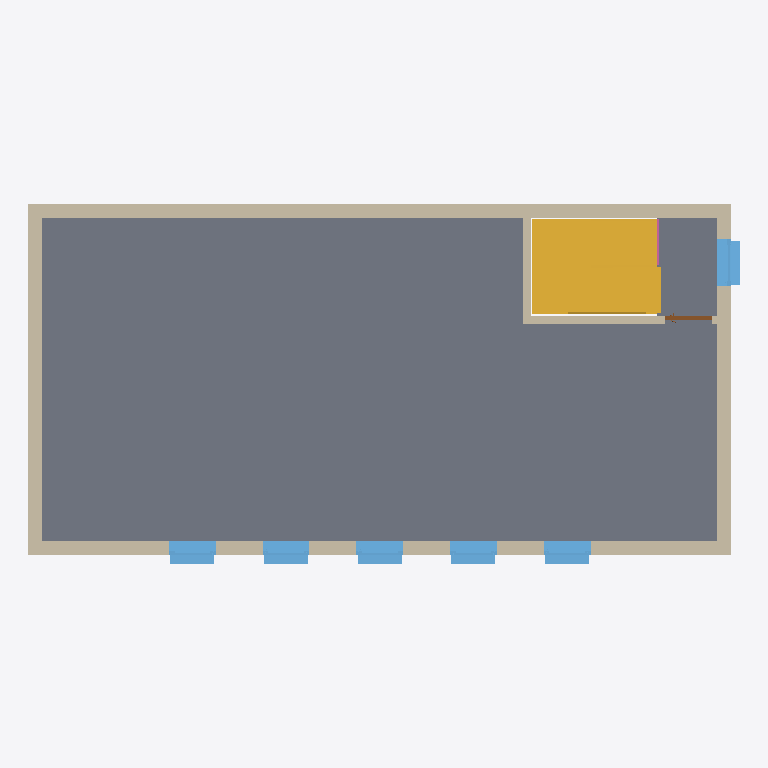
Plan cut of the same IFC building model at storey 'OG 2 - OK RFB' (level 6.00 m, cut at 7.40 m), seen from above with north up, elements coloured by IFC class: 6 walls (beige), 6 windows (light blue), 1 slab (grey), 1 stair (yellow), 1 door (brown), 1 railing (pink). Cut surfaces are drawn darker.
Extent 15.2 m × 7.7 m × 9.4 m (x, y, z). Storeys (7): EG 1 - OK RFB at 0.00 m; EG 1 - OK FFB at 0.20 m; OG 1 - OK RFB at 3.00 m; OG 1 - OK FFB at 3.20 m; OG 2 - OK RFB at 6.00 m; OG 2 - OK FFB at 6.20 m; OG 2 - UK RD at 8.80 m. Elements (46): 17 IfcWindow, 13 IfcWallStandardCase, 5 IfcWall, 4 IfcDoor, 3 IfcSlab, 2 IfcStair, 1 IfcRailing, 1 IfcRoof.

HEADER;
FILE_DESCRIPTION(('ViewDefinition [CoordinationView_V2.0]'),'2;1');
FILE_NAME('20BIM0001','2020-06-16T13:42:47',(''),(''),'The EXPRESS Data Manager Version 5.02.0100.07 : 28 Aug 2013','20190327_2315(x64) - Exporter 20.0.0.377 - Alternativ-UI 20.0.0.377','');
FILE_SCHEMA(('IFC2X3'));
ENDSEC;
DATA;
#105=IFCPROJECT('0v2MVlR31COuwYMuK0QjjA',#41,'20BIM0001',$,$,'','Aktiv',(#97),#92);
#60480=IFCSITE('0v2MVlR31COuwYMuK0Qjj8',#41,'Default',$,$,#60477,$,$,.ELEMENT.,$,$,$,$,$);
#115=IFCBUILDING('0v2MVlR31COuwYMuK0QjjB',#41,'',$,$,#32,$,'',.ELEMENT.,$,$,$);
#148=IFCBUILDINGSTOREY('0v2MVlR31COuwYMuN$iIWl',#41,'EG 1 - OK RFB',$,'Ebene:Ebene OK FFB',#147,$,'EG 1 - OK RFB',.ELEMENT.,0.0);
#154=IFCBUILDINGSTOREY('0v2MVlR31COuwYMuN$iIWR',#41,'EG 1 - OK FFB',$,'Ebene:Ebene OK FFB',#153,$,'EG 1 - OK FFB',.ELEMENT.,20.0);
#166=IFCBUILDINGSTOREY('0v2MVlR31COuwYMuN$iIWi',#41,'OG 1 - OK RFB',$,'Ebene:Ebene OK FFB',#165,$,'OG 1 - OK RFB',.ELEMENT.,300.0);
#172=IFCBUILDINGSTOREY('0v2MVlR31COuwYMuN$iIWO',#41,'OG 1 - OK FFB',$,'Ebene:Ebene OK FFB',#171,$,'OG 1 - OK FFB',.ELEMENT.,320.0);
#184=IFCBUILDINGSTOREY('0v2MVlR31COuwYMuN$iIWj',#41,'OG 2 - OK RFB',$,'Ebene:Ebene OK FFB',#183,$,'OG 2 - OK RFB',.ELEMENT.,600.0);
#190=IFCBUILDINGSTOREY('0v2MVlR31COuwYMuN$iIWP',#41,'OG 2 - OK FFB',$,'Ebene:Ebene OK FFB',#189,$,'OG 2 - OK FFB',.ELEMENT.,620.0);
#196=IFCBUILDINGSTOREY('0v2MVlR31COuwYMuN$iIWA',#41,'OG 2 - UK RD',$,'Ebene:Ebene OK FFB',#195,$,'OG 2 - UK RD',.ELEMENT.,880.0);
#1400=IFCSLAB('1J$ls43HX77AnaniXCxSB8',#41,'Geschossdecke:STB + Belag 200+200 (40cm):2373902',$,'Geschossdecke:STB + Belag 200+200 (40cm)',#1219,#1398,'2373902',.FLOOR.);
#12251=IFCSTAIR('1J$ls43HX77AnaniXCxSSI',#41,'Fertigbetontreppe:Treppe:2374868',$,'Fertigbetontreppe:Fertigbetontreppe  - 2 Stockwerkstrennlinien',#12250,$,'2374868',.NOTDEFINED.);
#1848=IFCWALLSTANDARDCASE('1J$ls43HX77AnaniXCxSBb',#41,'Basiswand:Futura - STB 30cm:2373923',$,'Basiswand:Futura - STB 30cm',#1802,#1846,'2373923');
#2425=IFCWALL('1J$ls43HX77AnaniXCxSBX',#41,'Basiswand:Futura - STB 30cm:2373927',$,'Basiswand:Futura - STB 30cm',#2096,#2423,'2373927');
#2520=IFCWALLSTANDARDCASE('1J$ls43HX77AnaniXCxSBl',#41,'Basiswand:Futura - STB 30cm:2373929',$,'Basiswand:Futura - STB 30cm',#2449,#2518,'2373929');
#2072=IFCWALL('1J$ls43HX77AnaniXCxSBZ',#41,'Basiswand:Futura - STB 30cm:2373925',$,'Basiswand:Futura - STB 30cm',#1899,#2070,'2373925');
#12195=IFCWALLSTANDARDCASE('1J$ls43HX77AnaniXCxSTU',#41,'Basiswand:Futura - KS 17,5cm:2374808',$,'Basiswand:Futura - KS 17,5cm',#12175,#12193,'2374808');
#4878=IFCWINDOW('1J$ls43HX77AnaniXCxSA6',#41,'FE 1 tlg - DrehKipp:Fenster CO-Working:2373952',$,'FE 1 tlg - DrehKipp:Fenster CO-Working',#4877,#4872,'2373952',200.000000000001,100.0);
#4932=IFCWINDOW('1J$ls43HX77AnaniXCxSA4',#41,'FE 1 tlg - DrehKipp:Fenster CO-Working:2373954',$,'FE 1 tlg - DrehKipp:Fenster CO-Working',#4931,#4926,'2373954',200.000000000001,100.0);
#4959=IFCWINDOW('1J$ls43HX77AnaniXCxSA5',#41,'FE 1 tlg - DrehKipp:Fenster CO-Working:2373955',$,'FE 1 tlg - DrehKipp:Fenster CO-Working',#4958,#4953,'2373955',200.000000000001,100.0);
#4986=IFCWINDOW('1J$ls43HX77AnaniXCxSA2',#41,'FE 1 tlg - DrehKipp:Fenster CO-Working:2373956',$,'FE 1 tlg - DrehKipp:Fenster CO-Working',#4985,#4980,'2373956',200.000000000001,100.0);
#6877=IFCWINDOW('1J$ls43HX77AnaniXCxSAn',#41,'FE 1 tlg - DrehKipp:Fenster CO-Working:2374007',$,'FE 1 tlg - DrehKipp:Fenster CO-Working',#6876,#6871,'2374007',200.000000000001,100.0);
#4905=IFCWINDOW('1J$ls43HX77AnaniXCxSA7',#41,'FE 1 tlg - DrehKipp:Fenster CO-Working:2373953',$,'FE 1 tlg - DrehKipp:Fenster CO-Working',#4904,#4899,'2373953',200.000000000001,100.0);
#12150=IFCWALLSTANDARDCASE('1J$ls43HX77AnaniXCxSTG',#41,'Basiswand:Futura - KS 17,5cm:2374806',$,'Basiswand:Futura - KS 17,5cm',#12111,#12148,'2374806');
#12226=IFCDOOR('1J$ls43HX77AnaniXCxSTS',#41,'TU DF 1 - Fluchttüre Endausgang:EN 179 - ML - 1010 x 2250:2374810',$,'TU DF 1 - Fluchttüre Endausgang:EN 179 - ML - 1010 x 2250',#62675,#12220,'2374810',242.999999999999,101.000000000001);
#52209=IFCRAILING('1J$ls43HX77AnaniXCxS9Z',#41,'Geländer:Vertikale Stäbe:2374053',$,'Geländer:Vertikale Stäbe',#52039,#52207,'2374053',.NOTDEFINED.);
ENDSEC;